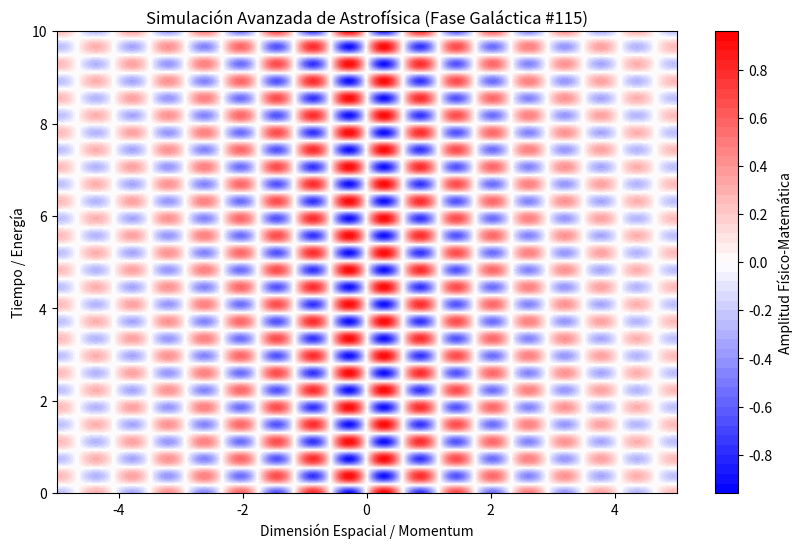

Reproduce this figure in Python.
%matplotlib inline
# Simulación Galáctica: Astrofísica - Variante 115
import numpy as np
import matplotlib.pyplot as plt

# Parámetros Físicos Aleatorios
param_1 = 5.388
param_2 = 8.453
param_3 = 0.282

t = np.linspace(0, 10, 500)
x = np.linspace(-5, 5, 500)
X, T = np.meshgrid(x, t)

# Ecuación Base (Avanzada)
Z = np.sin(X * param_1) * np.cos(T * param_2) * np.exp(-np.abs(X) * param_3)

plt.figure(figsize=(10, 6))
plt.contourf(X, T, Z, 50, cmap='bwr')
plt.colorbar(label='Amplitud Físico-Matemática')
plt.title(r'Simulación Avanzada de Astrofísica (Fase Galáctica #115)')
plt.xlabel('Dimensión Espacial / Momentum')
plt.ylabel('Tiempo / Energía')
plt.show()
